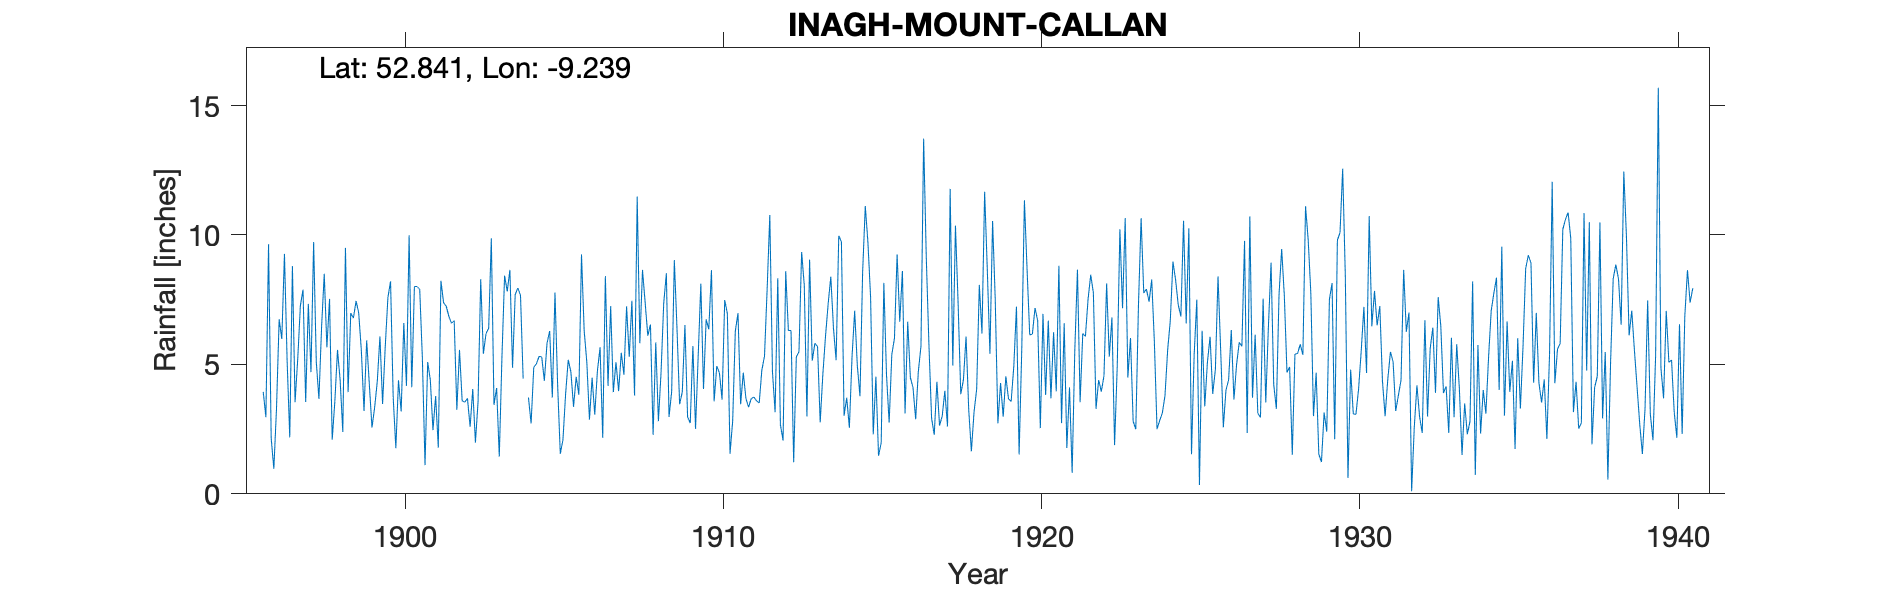

Source data for this figure (header and first rows):
INAGH MOUNT CALLAN, , , , , , , , , , , , , , , , , , , , , , , 
Grid ref, IR1654877375, Long, -9.239, Lat, 52.84, Elevation, 480, ft, , , , , , , , , , , , , , , 
Station no, 6061, , , , , , , , , , , , , , , , , , , , , , 
, 1890, 1891, 1892, 1893, 1894, 1895, 1896, 1897, 1898, 1899, 1900, 1901, 1902, 1903, 1904, 1905, 1906, 1907, 1908, 1909, 1910, 1911, 1912
January, , , , , , , 3.94, 3.54, 5.66, 6.99, 8.21, 5.24, 6.69, 6.19, 7.95, 6.29, 9.25, 3.93, 7.39, 6.4, 6.36, 3.46, 4.72
February, , , , , , , 2.96, 5.2, 7.53, 5.52, 3.72, 1.11, 3.25, 6.4, 7.67, 3.72, 6.32, 5.08, 6.11, 3.46, 8.64, 4.68, 3.15
March, , , , , , , 9.64, 7.27, 2.09, 3.2, 1.76, 5.09, 5.56, 9.87, 4.45, 7.78, 5.09, 3.97, 6.54, 3.94, 3.57, 3.68, 8.33
April, , , , , , , 2.14, 7.89, 3.57, 5.93, 4.39, 4.4, 3.6, 3.44, , 4.21, 2.87, 5.45, 2.28, 6.52, 4.93, 3.35, 2.67
May, , , , , , , 0.97, 3.55, 5.56, 4.23, 3.18, 2.46, 3.54, 4.09, 3.72, 1.55, 4.49, 4.6, 5.85, 2.97, 4.68, 3.68, 2.06
June, , , , , , , 3.29, 7.34, 4.38, 2.56, 6.6, 3.78, 3.69, 1.44, 2.72, 2.08, 3.06, 7.24, 2.81, 2.73, 3.64, 3.74, 8.6
July, , , , , , , 6.74, 4.7, 2.39, 3.33, 4.17, 1.78, 2.59, 5.27, 4.89, 3.84, 4.75, 5.29, 4.7, 5.71, 7.49, 3.59, 6.31
August, , , , , , , 5.98, 9.73, 9.5, 4.34, 9.99, 8.23, 4.05, 8.43, 5.02, 5.18, 5.66, 7.46, 7.37, 2.51, 6.96, 3.51, 6.31
September, , , , , , , 9.27, 5.1, 3.93, 6.08, 4.12, 7.38, 1.98, 7.82, 5.31, 4.71, 2.16, 3.8, 8.52, 5.33, 1.55, 4.78, 1.22
October, , , , , , , 5.16, 3.67, 6.98, 3.47, 8.01, 7.25, 3.56, 8.65, 5.29, 3.36, 8.41, 11.48, 2.97, 8.12, 2.81, 5.32, 5.29
November, , , , , , , 2.18, 6.45, 6.79, 5.68, 8.01, 6.85, 8.29, 4.87, 4.37, 4.52, 4.17, 5.82, 3.95, 4.05, 6.29, 7.92, 5.49
December, , , , , , , 8.8, 8.5, 7.45, 7.58, 7.9, 6.59, 5.41, 7.7, 5.82, 3.83, 7.25, 8.65, 9.03, 6.74, 6.98, 10.77, 9.34
Total, , , , , , , 61.07, 72.94, 65.83, 58.91, 70.06, 60.16, 52.21, 74.17, , 51.07, 63.48, 72.77, 67.52, 58.48, 63.9, 58.48, 63.49
1939 total - arithmetic, , , , , , , , , , , , , , , , , , , , , , , 
1904 incomplete year, , , , , , , , , , , , , , , , , , , , , , , 
